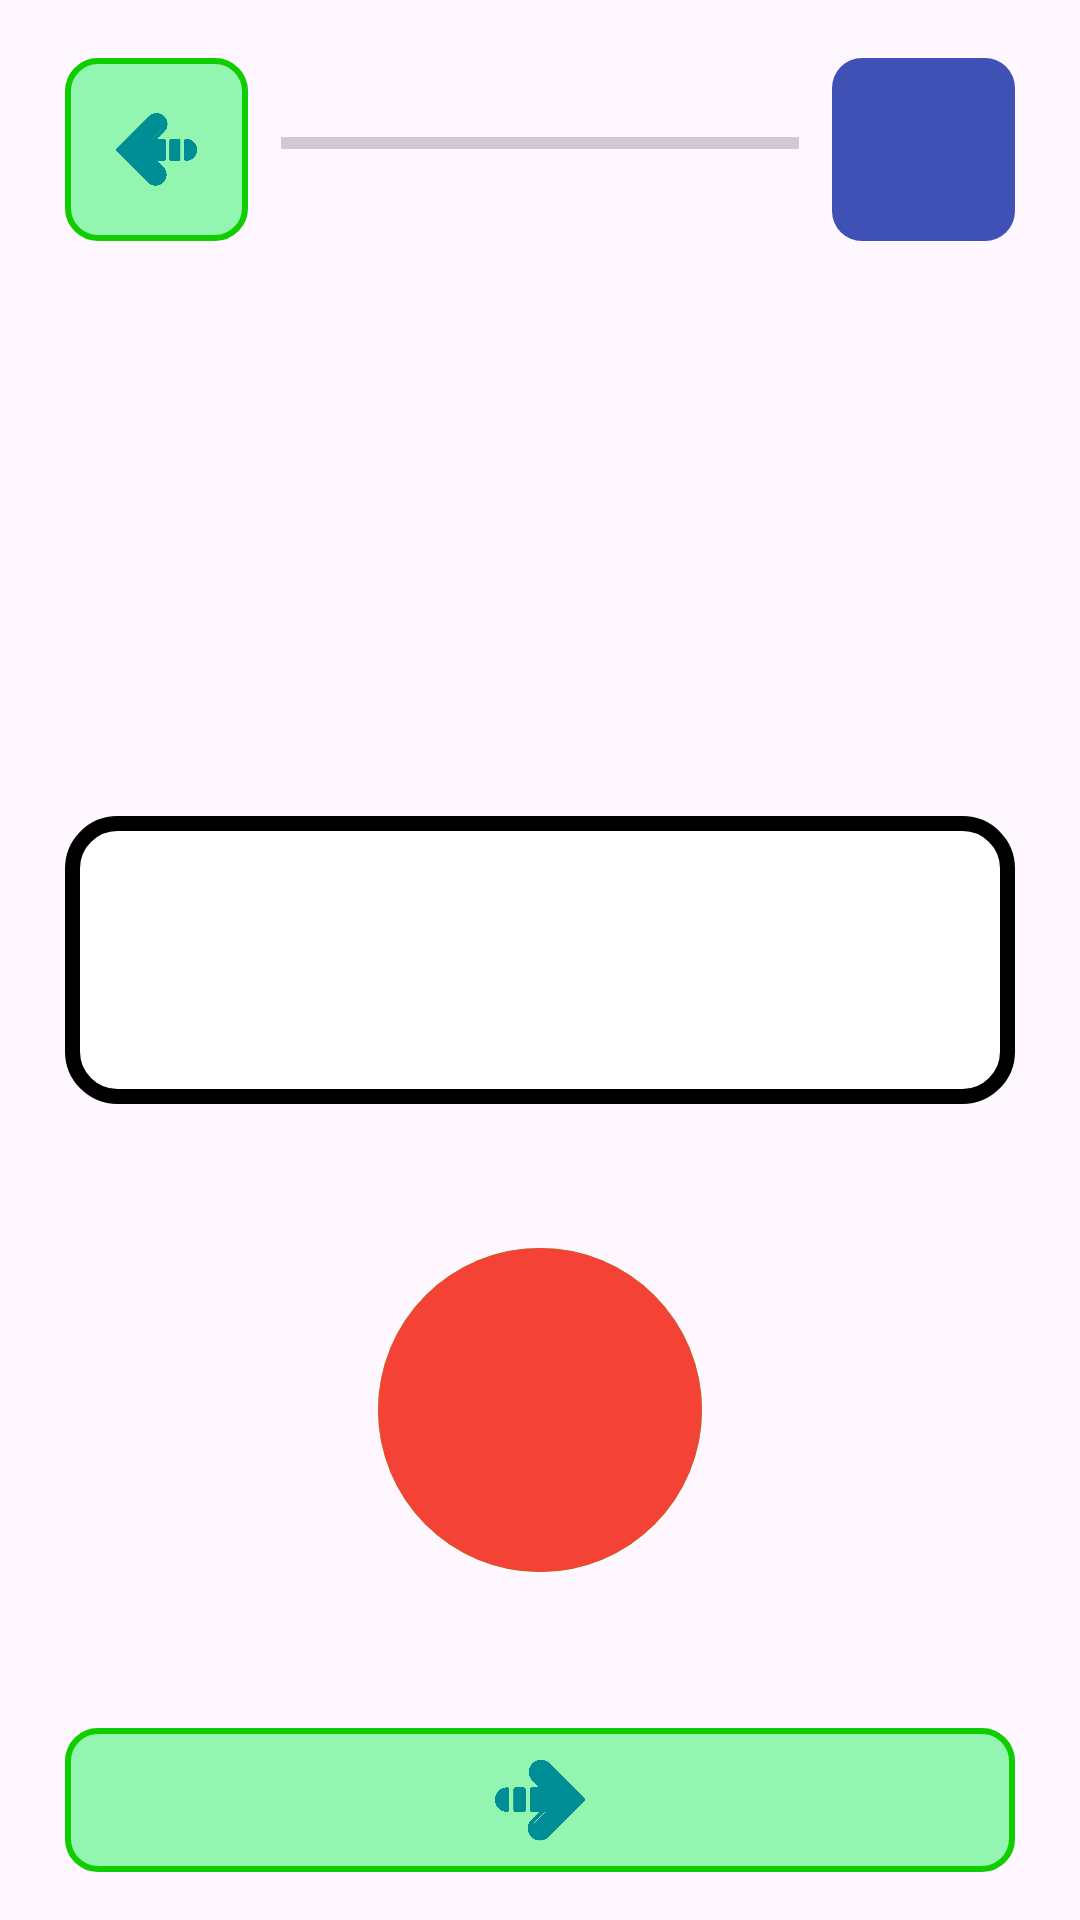

Produce the Android XML layout that renders to this screen, including the resource entries it uses.
<!-- AndroidManifest.xml: application theme Theme.CalisCapstone -->
<!-- res/layout/activity_read_voice_acitivity.xml -->
<?xml version="1.0" encoding="utf-8"?>
<androidx.constraintlayout.widget.ConstraintLayout xmlns:android="http://schemas.android.com/apk/res/android"
    xmlns:app="http://schemas.android.com/apk/res-auto"
    xmlns:tools="http://schemas.android.com/tools"
    android:layout_width="match_parent"
    android:layout_height="match_parent"
    tools:context=".ui.activity.dashboard.learning.type.ReadVoiceAcitivity">

    <androidx.constraintlayout.widget.Guideline
        android:id="@+id/vertical1"
        android:layout_width="wrap_content"
        android:layout_height="wrap_content"
        android:orientation="vertical"
        app:layout_constraintGuide_percent="0.06" />

    <androidx.constraintlayout.widget.Guideline
        android:id="@+id/vertical2"
        android:layout_width="wrap_content"
        android:layout_height="wrap_content"
        android:orientation="vertical"
        app:layout_constraintGuide_percent="0.23" />

    <androidx.constraintlayout.widget.Guideline
        android:id="@+id/vertical3"
        android:layout_width="wrap_content"
        android:layout_height="wrap_content"
        android:orientation="vertical"
        app:layout_constraintGuide_percent="0.26" />

    <androidx.constraintlayout.widget.Guideline
        android:id="@+id/vertical4"
        android:layout_width="wrap_content"
        android:layout_height="wrap_content"
        android:orientation="vertical"
        app:layout_constraintGuide_percent="0.35" />

    <androidx.constraintlayout.widget.Guideline
        android:id="@+id/vertical5"
        android:layout_width="wrap_content"
        android:layout_height="wrap_content"
        android:orientation="vertical"
        app:layout_constraintGuide_percent="0.65" />

    <androidx.constraintlayout.widget.Guideline
        android:id="@+id/vertical6"
        android:layout_width="wrap_content"
        android:layout_height="wrap_content"
        android:orientation="vertical"
        app:layout_constraintGuide_percent="0.74" />

    <androidx.constraintlayout.widget.Guideline
        android:id="@+id/vertical7"
        android:layout_width="wrap_content"
        android:layout_height="wrap_content"
        android:orientation="vertical"
        app:layout_constraintGuide_percent="0.77" />

    <androidx.constraintlayout.widget.Guideline
        android:id="@+id/vertical8"
        android:layout_width="wrap_content"
        android:layout_height="wrap_content"
        android:orientation="vertical"
        app:layout_constraintGuide_percent="0.94" />

    <androidx.constraintlayout.widget.Guideline
        android:id="@+id/horizontal1"
        android:layout_width="wrap_content"
        android:layout_height="wrap_content"
        android:orientation="horizontal"
        app:layout_constraintGuide_percent="0.03" />

    <androidx.constraintlayout.widget.Guideline
        android:id="@+id/horizontal2"
        android:layout_width="wrap_content"
        android:layout_height="wrap_content"
        android:orientation="horizontal"
        app:layout_constraintGuide_percent="0.055" />

    <androidx.constraintlayout.widget.Guideline
        android:id="@+id/horizontal3"
        android:layout_width="wrap_content"
        android:layout_height="wrap_content"
        android:orientation="horizontal"
        app:layout_constraintGuide_percent="0.425" />

    <androidx.constraintlayout.widget.Guideline
        android:id="@+id/horizontal4"
        android:layout_width="wrap_content"
        android:layout_height="wrap_content"
        android:orientation="horizontal"
        app:layout_constraintGuide_percent="0.575" />

    <androidx.constraintlayout.widget.Guideline
        android:id="@+id/horizontal5"
        android:layout_width="wrap_content"
        android:layout_height="wrap_content"
        android:orientation="horizontal"
        app:layout_constraintGuide_percent="0.65" />

    <androidx.constraintlayout.widget.Guideline
        android:id="@+id/horizontal6"
        android:layout_width="wrap_content"
        android:layout_height="wrap_content"
        android:orientation="horizontal"
        app:layout_constraintGuide_percent="0.9" />

    <androidx.constraintlayout.widget.Guideline
        android:id="@+id/horizontal7"
        android:layout_width="wrap_content"
        android:layout_height="wrap_content"
        android:orientation="horizontal"
        app:layout_constraintGuide_percent="0.975" />

    <ImageView
        android:id="@+id/backward"
        android:layout_width="0dp"
        android:layout_height="0dp"
        app:layout_constraintDimensionRatio="1:1"
        android:padding="17dp"
        android:src="@drawable/backward"
        android:background="@drawable/custom_button_ripple_6"
        app:layout_constraintTop_toTopOf="@id/horizontal1"
        app:layout_constraintStart_toStartOf="@id/vertical1"
        app:layout_constraintEnd_toEndOf="@id/vertical2"
        android:contentDescription="@string/backward" />

    <ProgressBar
        android:id="@+id/progressBar"
        android:layout_width="0dp"
        android:layout_height="25dp"
        android:indeterminate="false"
        android:max="100"
        android:minHeight="50dp"
        android:progress="0"
        android:layout_weight="1"
        style="?android:attr/progressBarStyleHorizontal"
        app:layout_constraintTop_toTopOf="@id/horizontal2"
        app:layout_constraintStart_toStartOf="@id/vertical3"
        app:layout_constraintEnd_toEndOf="@id/vertical6"/>

    <ImageView
        android:id="@+id/instruction"
        android:layout_width="0dp"
        android:layout_height="0dp"
        app:layout_constraintDimensionRatio="1:1"
        android:padding="17dp"
        android:src="@drawable/baseline_question_mark_24"
        android:background="@drawable/custom_button_ripple_2"
        app:layout_constraintTop_toTopOf="@id/horizontal1"
        app:layout_constraintStart_toStartOf="@id/vertical7"
        app:layout_constraintEnd_toEndOf="@id/vertical8"
        android:contentDescription="@string/backward" />

    <FrameLayout
        android:id="@+id/frameLayout"
        android:layout_width="0dp"
        android:layout_height="0dp"
        android:background="@drawable/font_layout"
        android:padding="20dp"
        app:layout_constraintBottom_toBottomOf="@id/horizontal4"
        app:layout_constraintEnd_toEndOf="@id/vertical8"
        app:layout_constraintStart_toStartOf="@id/vertical1"
        app:layout_constraintTop_toTopOf="@id/horizontal3">

        <TextView
            android:id="@+id/textQuiz"
            android:layout_width="wrap_content"
            android:layout_height="wrap_content"
            android:layout_gravity="center"
            android:textColor="@color/black"
            android:textSize="50sp"
            android:textStyle="bold"
            tools:text="@string/A" />

    </FrameLayout>

    <ImageView
        android:id="@+id/buttonOn"
        android:layout_width="0dp"
        android:layout_height="0dp"
        android:src="@drawable/baseline_mic_24"
        android:background="@drawable/sound_menu_on"
        app:layout_constraintDimensionRatio="1:1"
        android:padding="20dp"
        app:layout_constraintStart_toStartOf="@id/vertical4"
        app:layout_constraintEnd_toEndOf="@id/vertical5"
        app:layout_constraintTop_toTopOf="@id/horizontal5"
        android:contentDescription="@string/on" />

    <ImageView
        android:id="@+id/speakQuestion"
        android:layout_width="0dp"
        android:layout_height="0dp"
        android:src="@drawable/baseline_mic_24"
        android:background="@drawable/sound_menu_off"
        app:layout_constraintDimensionRatio="1:1"
        android:padding="30dp"
        app:layout_constraintStart_toStartOf="@id/vertical4"
        app:layout_constraintEnd_toEndOf="@id/vertical5"
        app:layout_constraintTop_toTopOf="@id/horizontal5"
        android:contentDescription="@string/off" />

    <FrameLayout
        android:id="@+id/continueButton"
        android:layout_width="0dp"
        android:layout_height="0dp"
        android:background="@drawable/custom_button_ripple_6"
        app:layout_constraintBottom_toTopOf="@+id/horizontal7"
        app:layout_constraintEnd_toStartOf="@+id/vertical8"
        app:layout_constraintStart_toStartOf="@+id/vertical1"
        app:layout_constraintTop_toTopOf="@+id/horizontal6">

        <ImageView
            android:id="@+id/continueTesting"
            android:layout_width="30dp"
            android:layout_height="30dp"
            android:layout_gravity="center"
            android:adjustViewBounds="true"
            android:contentDescription="@string/app_name"
            android:scaleType="fitCenter"
            android:src="@drawable/forward"
            app:layout_constraintDimensionRatio="1:1"
            app:layout_constraintEnd_toEndOf="@id/vertical4"
            app:layout_constraintStart_toStartOf="@id/vertical3"
            app:layout_constraintTop_toBottomOf="@+id/textView" />
    </FrameLayout>
</androidx.constraintlayout.widget.ConstraintLayout>
<!-- resources referenced by this layout -->
<resources>
  <color name="black">#FF000000</color>
  <!-- drawable backward: png bitmap (drawable, 13987 bytes) -->
  <!-- drawable custom_button_ripple_2 (drawable) -->
  <?xml version="1.0" encoding="utf-8"?>
  <ripple xmlns:android="http://schemas.android.com/apk/res/android"
      android:color="@color/palette1">
      <item android:drawable="@drawable/custom_button_2" />
  </ripple>
  <!-- drawable custom_button_ripple_6 (drawable) -->
  <?xml version="1.0" encoding="utf-8"?>
  <ripple xmlns:android="http://schemas.android.com/apk/res/android"
      android:color="@color/palette15">
      <item android:drawable="@drawable/custom_button_6" />
  </ripple>
  <!-- drawable font_layout (drawable) -->
  <?xml version="1.0" encoding="utf-8"?>
  <shape xmlns:android="http://schemas.android.com/apk/res/android">
      <solid android:color="#FFFFFF" />
      <corners android:radius="15dp" />
      <stroke
          android:color="#000000"
          android:width="5dp" />
  </shape>
  <!-- drawable forward: png bitmap (drawable, 14903 bytes) -->
  <!-- drawable sound_menu_off (drawable) -->
  <?xml version="1.0" encoding="utf-8"?>
  <shape xmlns:android="http://schemas.android.com/apk/res/android">
      <solid android:color="#F44336" />
      <corners android:radius="500dp" />
  </shape>
  <!-- drawable sound_menu_on (drawable) -->
  <?xml version="1.0" encoding="utf-8"?>
  <shape xmlns:android="http://schemas.android.com/apk/res/android">
      <solid android:color="#25F800" />
      <corners android:radius="500dp" />
  </shape>
  <string name="A">A</string>
  <string name="app_name">C A L I S</string>
  <string name="backward">Menu Backward</string>
  <string name="off">off</string>
  <string name="on">on</string>
  <style name="Theme.CalisCapstone" parent="Base.Theme.CalisCapstone" />
  <color name="palette1">#E57373</color>
  <!-- drawable custom_button_2 (drawable) -->
  <?xml version="1.0" encoding="utf-8"?>
  <shape xmlns:android="http://schemas.android.com/apk/res/android"
      android:shape="rectangle">
      <solid android:color="@color/palette18" />
      <corners android:radius="10dp" />
  </shape>
  <color name="palette15">#10CD00</color>
  <!-- drawable custom_button_6 (drawable) -->
  <?xml version="1.0" encoding="utf-8"?>
  <shape xmlns:android="http://schemas.android.com/apk/res/android"
      android:shape="rectangle">
      <solid android:color="@color/palette16" />
      <corners android:radius="10dp" />
      <stroke android:color="@color/palette15" android:width="2dp"/>
  </shape>
  <style name="Base.Theme.CalisCapstone" parent="Theme.Material3.DayNight.NoActionBar">
          
          
      </style>
  <color name="palette18">#3F51B5</color>
  <color name="palette16">#93F6B0</color>
</resources>
